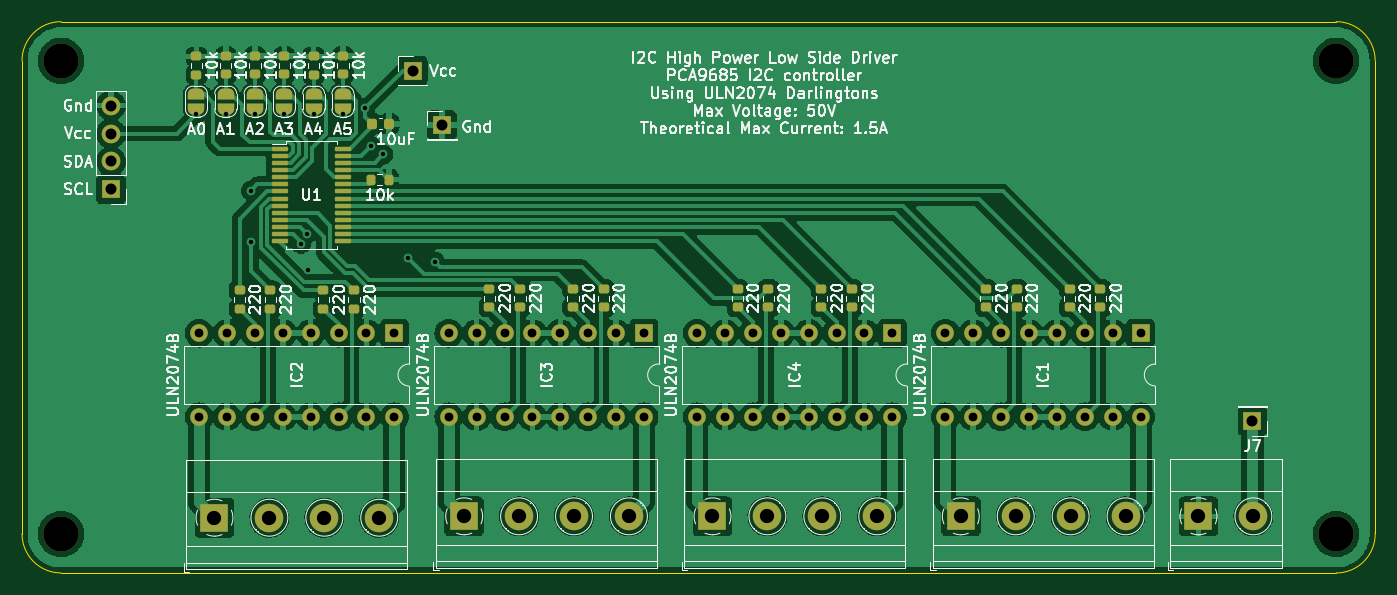
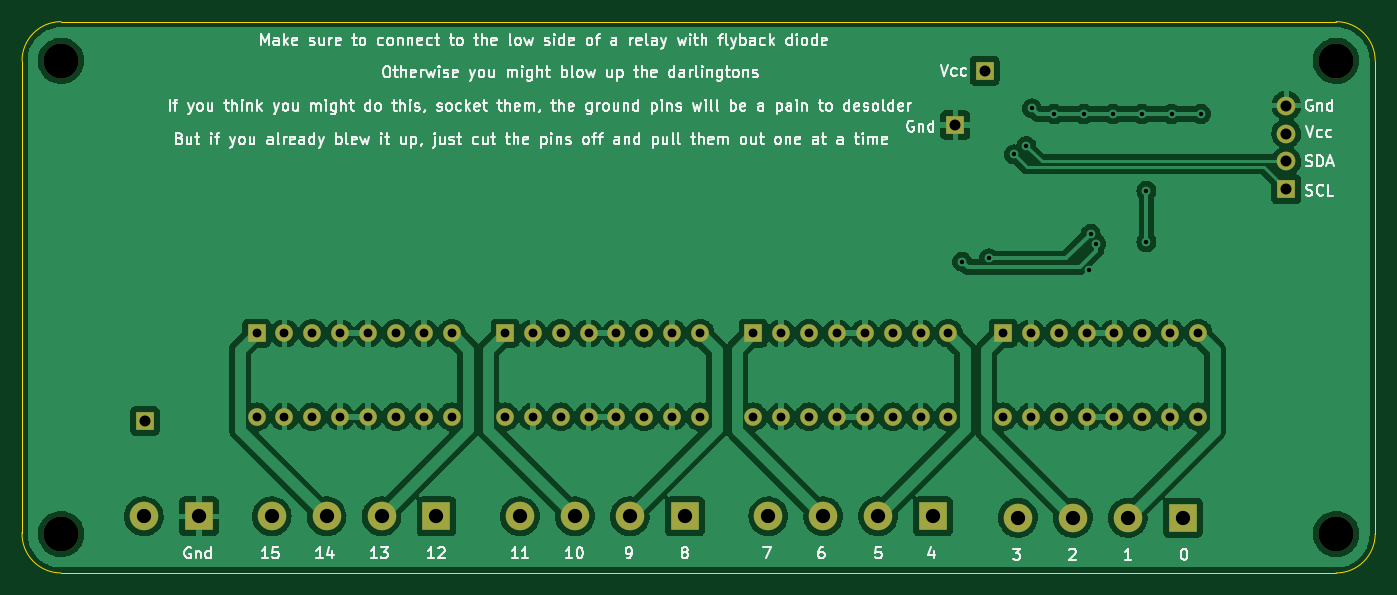
Circuit board: 11 layer files. Board 123.2 x 50.2 mm.
- bottom_copper: i2c darlington-B_Cu.gbl (226385 bytes)
- bottom_mask: i2c darlington-B_Mask.gbs (3469 bytes)
- paste: i2c darlington-B_Paste.gbp (461 bytes)
- bottom_silk: i2c darlington-B_Silkscreen.gbo (77732 bytes)
- outline: i2c darlington-Edge_Cuts.gm1 (1003 bytes)
- top_copper: i2c darlington-F_Cu.gtl (272225 bytes)
- top_mask: i2c darlington-F_Mask.gts (8260 bytes)
- paste: i2c darlington-F_Paste.gtp (3808 bytes)
- top_silk: i2c darlington-F_Silkscreen.gto (97621 bytes)
- drill: i2c darlington-NPTH.drl (408 bytes)
- drill: i2c darlington-PTH.drl (2269 bytes)

=== bottom_copper: i2c darlington-B_Cu.gbl (226385 bytes, source omitted) ===
=== bottom_mask: i2c darlington-B_Mask.gbs ===
%TF.GenerationSoftware,KiCad,Pcbnew,(6.0.0)*%
%TF.CreationDate,2022-10-09T23:31:42-04:00*%
%TF.ProjectId,i2c darlington,69326320-6461-4726-9c69-6e67746f6e2e,rev?*%
%TF.SameCoordinates,Original*%
%TF.FileFunction,Soldermask,Bot*%
%TF.FilePolarity,Negative*%
%FSLAX46Y46*%
G04 Gerber Fmt 4.6, Leading zero omitted, Abs format (unit mm)*
G04 Created by KiCad (PCBNEW (6.0.0)) date 2022-10-09 23:31:42*
%MOMM*%
%LPD*%
G01*
G04 APERTURE LIST*
%ADD10R,1.700000X1.700000*%
%ADD11R,1.600000X1.600000*%
%ADD12O,1.600000X1.600000*%
%ADD13O,1.700000X1.700000*%
%ADD14R,2.600000X2.600000*%
%ADD15C,2.600000*%
%ADD16C,3.200000*%
G04 APERTURE END LIST*
D10*
%TO.C,J8*%
X53467000Y-124206000D03*
%TD*%
D11*
%TO.C,IC2*%
X51801000Y-148092000D03*
D12*
X49261000Y-148092000D03*
X46721000Y-148092000D03*
X44181000Y-148092000D03*
X41641000Y-148092000D03*
X39101000Y-148092000D03*
X36561000Y-148092000D03*
X34021000Y-148092000D03*
X34021000Y-155712000D03*
X36561000Y-155712000D03*
X39101000Y-155712000D03*
X41641000Y-155712000D03*
X44181000Y-155712000D03*
X46721000Y-155712000D03*
X49261000Y-155712000D03*
X51801000Y-155712000D03*
%TD*%
D10*
%TO.C,J1*%
X26000000Y-135001000D03*
D13*
X26000000Y-132461000D03*
X26000000Y-129921000D03*
X26000000Y-127381000D03*
%TD*%
D14*
%TO.C,J3*%
X103371000Y-164770000D03*
D15*
X108371000Y-164770000D03*
X113371000Y-164770000D03*
X118371000Y-164770000D03*
%TD*%
D16*
%TO.C,REF\u002A\u002A*%
X137541000Y-166370000D03*
%TD*%
D14*
%TO.C,J4*%
X58159000Y-164770000D03*
D15*
X63159000Y-164770000D03*
X68159000Y-164770000D03*
X73159000Y-164770000D03*
%TD*%
D11*
%TO.C,IC4*%
X97140000Y-148092000D03*
D12*
X94600000Y-148092000D03*
X92060000Y-148092000D03*
X89520000Y-148092000D03*
X86980000Y-148092000D03*
X84440000Y-148092000D03*
X81900000Y-148092000D03*
X79360000Y-148092000D03*
X79360000Y-155712000D03*
X81900000Y-155712000D03*
X84440000Y-155712000D03*
X86980000Y-155712000D03*
X89520000Y-155712000D03*
X92060000Y-155712000D03*
X94600000Y-155712000D03*
X97140000Y-155712000D03*
%TD*%
D10*
%TO.C,J9*%
X56134000Y-129159000D03*
%TD*%
D14*
%TO.C,J5*%
X80765000Y-164770000D03*
D15*
X85765000Y-164770000D03*
X90765000Y-164770000D03*
X95765000Y-164770000D03*
%TD*%
D16*
%TO.C,REF\u002A\u002A*%
X21462000Y-166370000D03*
%TD*%
D11*
%TO.C,IC1*%
X119746000Y-148092000D03*
D12*
X117206000Y-148092000D03*
X114666000Y-148092000D03*
X112126000Y-148092000D03*
X109586000Y-148092000D03*
X107046000Y-148092000D03*
X104506000Y-148092000D03*
X101966000Y-148092000D03*
X101966000Y-155712000D03*
X104506000Y-155712000D03*
X107046000Y-155712000D03*
X109586000Y-155712000D03*
X112126000Y-155712000D03*
X114666000Y-155712000D03*
X117206000Y-155712000D03*
X119746000Y-155712000D03*
%TD*%
D14*
%TO.C,J6*%
X35426000Y-164897000D03*
D15*
X40426000Y-164897000D03*
X45426000Y-164897000D03*
X50426000Y-164897000D03*
%TD*%
D11*
%TO.C,IC3*%
X74534000Y-148092000D03*
D12*
X71994000Y-148092000D03*
X69454000Y-148092000D03*
X66914000Y-148092000D03*
X64374000Y-148092000D03*
X61834000Y-148092000D03*
X59294000Y-148092000D03*
X56754000Y-148092000D03*
X56754000Y-155712000D03*
X59294000Y-155712000D03*
X61834000Y-155712000D03*
X64374000Y-155712000D03*
X66914000Y-155712000D03*
X69454000Y-155712000D03*
X71994000Y-155712000D03*
X74534000Y-155712000D03*
%TD*%
D14*
%TO.C,J2*%
X125008000Y-164770000D03*
D15*
X130008000Y-164770000D03*
%TD*%
D10*
%TO.C,J7*%
X129921000Y-156083000D03*
%TD*%
D16*
%TO.C,REF\u002A\u002A*%
X21462000Y-123291000D03*
%TD*%
%TO.C,REF\u002A\u002A*%
X137541000Y-123291000D03*
%TD*%
M02*

=== paste: i2c darlington-B_Paste.gbp ===
%TF.GenerationSoftware,KiCad,Pcbnew,(6.0.0)*%
%TF.CreationDate,2022-10-09T23:31:42-04:00*%
%TF.ProjectId,i2c darlington,69326320-6461-4726-9c69-6e67746f6e2e,rev?*%
%TF.SameCoordinates,Original*%
%TF.FileFunction,Paste,Bot*%
%TF.FilePolarity,Positive*%
%FSLAX46Y46*%
G04 Gerber Fmt 4.6, Leading zero omitted, Abs format (unit mm)*
G04 Created by KiCad (PCBNEW (6.0.0)) date 2022-10-09 23:31:42*
%MOMM*%
%LPD*%
G01*
G04 APERTURE LIST*
G04 APERTURE END LIST*
M02*

=== bottom_silk: i2c darlington-B_Silkscreen.gbo (77732 bytes, source omitted) ===
=== outline: i2c darlington-Edge_Cuts.gm1 ===
%TF.GenerationSoftware,KiCad,Pcbnew,(6.0.0)*%
%TF.CreationDate,2022-10-09T23:31:42-04:00*%
%TF.ProjectId,i2c darlington,69326320-6461-4726-9c69-6e67746f6e2e,rev?*%
%TF.SameCoordinates,Original*%
%TF.FileFunction,Profile,NP*%
%FSLAX46Y46*%
G04 Gerber Fmt 4.6, Leading zero omitted, Abs format (unit mm)*
G04 Created by KiCad (PCBNEW (6.0.0)) date 2022-10-09 23:31:42*
%MOMM*%
%LPD*%
G01*
G04 APERTURE LIST*
%TA.AperFunction,Profile*%
%ADD10C,0.100000*%
%TD*%
G04 APERTURE END LIST*
D10*
X21462000Y-119735000D02*
G75*
G03*
X17906000Y-123291000I-1J-3555999D01*
G01*
X137541000Y-169928267D02*
X21462000Y-169926000D01*
X141097000Y-123291000D02*
G75*
G03*
X137541000Y-119735000I-3555999J1D01*
G01*
X17906000Y-123291000D02*
X17906000Y-166370000D01*
X137541000Y-169928267D02*
G75*
G03*
X141097000Y-166243000I0J3558267D01*
G01*
X17906000Y-166370000D02*
G75*
G03*
X21462000Y-169926000I3555999J-1D01*
G01*
X21462000Y-119735000D02*
X137541000Y-119735000D01*
X141097000Y-123291000D02*
X141097000Y-166243000D01*
M02*

=== top_copper: i2c darlington-F_Cu.gtl (272225 bytes, source omitted) ===
=== top_mask: i2c darlington-F_Mask.gts (8260 bytes, source omitted) ===
=== paste: i2c darlington-F_Paste.gtp ===
%TF.GenerationSoftware,KiCad,Pcbnew,(6.0.0)*%
%TF.CreationDate,2022-10-09T23:31:42-04:00*%
%TF.ProjectId,i2c darlington,69326320-6461-4726-9c69-6e67746f6e2e,rev?*%
%TF.SameCoordinates,Original*%
%TF.FileFunction,Paste,Top*%
%TF.FilePolarity,Positive*%
%FSLAX46Y46*%
G04 Gerber Fmt 4.6, Leading zero omitted, Abs format (unit mm)*
G04 Created by KiCad (PCBNEW (6.0.0)) date 2022-10-09 23:31:42*
%MOMM*%
%LPD*%
G01*
G04 APERTURE LIST*
G04 Aperture macros list*
%AMRoundRect*
0 Rectangle with rounded corners*
0 $1 Rounding radius*
0 $2 $3 $4 $5 $6 $7 $8 $9 X,Y pos of 4 corners*
0 Add a 4 corners polygon primitive as box body*
4,1,4,$2,$3,$4,$5,$6,$7,$8,$9,$2,$3,0*
0 Add four circle primitives for the rounded corners*
1,1,$1+$1,$2,$3*
1,1,$1+$1,$4,$5*
1,1,$1+$1,$6,$7*
1,1,$1+$1,$8,$9*
0 Add four rect primitives between the rounded corners*
20,1,$1+$1,$2,$3,$4,$5,0*
20,1,$1+$1,$4,$5,$6,$7,0*
20,1,$1+$1,$6,$7,$8,$9,0*
20,1,$1+$1,$8,$9,$2,$3,0*%
G04 Aperture macros list end*
%ADD10RoundRect,0.200000X0.275000X-0.200000X0.275000X0.200000X-0.275000X0.200000X-0.275000X-0.200000X0*%
%ADD11RoundRect,0.200000X-0.200000X-0.275000X0.200000X-0.275000X0.200000X0.275000X-0.200000X0.275000X0*%
%ADD12RoundRect,0.225000X-0.225000X-0.250000X0.225000X-0.250000X0.225000X0.250000X-0.225000X0.250000X0*%
%ADD13RoundRect,0.100000X-0.637500X-0.100000X0.637500X-0.100000X0.637500X0.100000X-0.637500X0.100000X0*%
G04 APERTURE END LIST*
D10*
%TO.C,R1*%
X33782000Y-124553000D03*
X33782000Y-122903000D03*
%TD*%
%TO.C,R6*%
X47117000Y-124538000D03*
X47117000Y-122888000D03*
%TD*%
%TO.C,R2*%
X36449000Y-124538000D03*
X36449000Y-122888000D03*
%TD*%
D11*
%TO.C,R11*%
X49645000Y-134112000D03*
X51295000Y-134112000D03*
%TD*%
D10*
%TO.C,R13*%
X37719000Y-145859000D03*
X37719000Y-144209000D03*
%TD*%
%TO.C,R16*%
X63246000Y-145732000D03*
X63246000Y-144082000D03*
%TD*%
%TO.C,R18*%
X68072000Y-145732000D03*
X68072000Y-144082000D03*
%TD*%
%TO.C,R3*%
X39116000Y-124538000D03*
X39116000Y-122888000D03*
%TD*%
%TO.C,R23*%
X93472000Y-145732000D03*
X93472000Y-144082000D03*
%TD*%
%TO.C,R14*%
X45339000Y-145859000D03*
X45339000Y-144209000D03*
%TD*%
%TO.C,R15*%
X48133000Y-145859000D03*
X48133000Y-144209000D03*
%TD*%
%TO.C,R19*%
X70866000Y-145732000D03*
X70866000Y-144082000D03*
%TD*%
%TO.C,R21*%
X83058000Y-145732000D03*
X83058000Y-144082000D03*
%TD*%
D12*
%TO.C,C1*%
X49771000Y-129032000D03*
X51321000Y-129032000D03*
%TD*%
D10*
%TO.C,R22*%
X90678000Y-145732000D03*
X90678000Y-144082000D03*
%TD*%
%TO.C,R10*%
X116078000Y-145732000D03*
X116078000Y-144082000D03*
%TD*%
%TO.C,R8*%
X105664000Y-145732000D03*
X105664000Y-144082000D03*
%TD*%
%TO.C,R7*%
X108458000Y-145732000D03*
X108458000Y-144082000D03*
%TD*%
D13*
%TO.C,U1*%
X41384500Y-131291000D03*
X41384500Y-131941000D03*
X41384500Y-132591000D03*
X41384500Y-133241000D03*
X41384500Y-133891000D03*
X41384500Y-134541000D03*
X41384500Y-135191000D03*
X41384500Y-135841000D03*
X41384500Y-136491000D03*
X41384500Y-137141000D03*
X41384500Y-137791000D03*
X41384500Y-138441000D03*
X41384500Y-139091000D03*
X41384500Y-139741000D03*
X47109500Y-139741000D03*
X47109500Y-139091000D03*
X47109500Y-138441000D03*
X47109500Y-137791000D03*
X47109500Y-137141000D03*
X47109500Y-136491000D03*
X47109500Y-135841000D03*
X47109500Y-135191000D03*
X47109500Y-134541000D03*
X47109500Y-133891000D03*
X47109500Y-133241000D03*
X47109500Y-132591000D03*
X47109500Y-131941000D03*
X47109500Y-131291000D03*
%TD*%
D10*
%TO.C,R4*%
X41783000Y-124538000D03*
X41783000Y-122888000D03*
%TD*%
%TO.C,R17*%
X60452000Y-145732000D03*
X60452000Y-144082000D03*
%TD*%
%TO.C,R5*%
X44450000Y-124553000D03*
X44450000Y-122903000D03*
%TD*%
%TO.C,R9*%
X113284000Y-145732000D03*
X113284000Y-144082000D03*
%TD*%
%TO.C,R20*%
X85852000Y-145732000D03*
X85852000Y-144082000D03*
%TD*%
%TO.C,R12*%
X40513000Y-145859000D03*
X40513000Y-144209000D03*
%TD*%
M02*

=== top_silk: i2c darlington-F_Silkscreen.gto (97621 bytes, source omitted) ===
=== drill: i2c darlington-NPTH.drl ===
M48
; DRILL file {KiCad (6.0.0)} date Sun Oct  9 23:31:43 2022
; FORMAT={-:-/ absolute / metric / decimal}
; #@! TF.CreationDate,2022-10-09T23:31:43-04:00
; #@! TF.GenerationSoftware,Kicad,Pcbnew,(6.0.0)
; #@! TF.FileFunction,NonPlated,1,2,NPTH
FMAT,2
METRIC
; #@! TA.AperFunction,NonPlated,NPTH,ComponentDrill
T1C3.200
%
G90
G05
T1
X21.462Y-123.291
X21.462Y-166.37
X137.541Y-123.291
X137.541Y-166.37
T0
M30

=== drill: i2c darlington-PTH.drl ===
M48
; DRILL file {KiCad (6.0.0)} date Sun Oct  9 23:31:43 2022
; FORMAT={-:-/ absolute / metric / decimal}
; #@! TF.CreationDate,2022-10-09T23:31:43-04:00
; #@! TF.GenerationSoftware,Kicad,Pcbnew,(6.0.0)
; #@! TF.FileFunction,Plated,1,2,PTH
FMAT,2
METRIC
; #@! TA.AperFunction,Plated,PTH,ViaDrill
T1C0.400
; #@! TA.AperFunction,Plated,PTH,ComponentDrill
T2C0.800
; #@! TA.AperFunction,Plated,PTH,ComponentDrill
T3C1.000
; #@! TA.AperFunction,Plated,PTH,ComponentDrill
T4C1.300
%
G90
G05
T1
X33.782Y-128.143
X36.449Y-128.143
X38.735Y-135.128
X38.735Y-139.827
X39.116Y-128.143
X41.783Y-128.143
X43.307Y-139.954
X43.815Y-139.065
X43.942Y-142.367
X44.45Y-128.143
X47.117Y-128.143
X49.149Y-127.635
X49.657Y-131.064
X50.8Y-131.826
X53.086Y-141.286
X55.499Y-141.605
T2
X34.021Y-148.092
X34.021Y-155.712
X36.561Y-148.092
X36.561Y-155.712
X39.101Y-148.092
X39.101Y-155.712
X41.641Y-148.092
X41.641Y-155.712
X44.181Y-148.092
X44.181Y-155.712
X46.721Y-148.092
X46.721Y-155.712
X49.261Y-148.092
X49.261Y-155.712
X51.801Y-148.092
X51.801Y-155.712
X56.754Y-148.092
X56.754Y-155.712
X59.294Y-148.092
X59.294Y-155.712
X61.834Y-148.092
X61.834Y-155.712
X64.374Y-148.092
X64.374Y-155.712
X66.914Y-148.092
X66.914Y-155.712
X69.454Y-148.092
X69.454Y-155.712
X71.994Y-148.092
X71.994Y-155.712
X74.534Y-148.092
X74.534Y-155.712
X79.36Y-148.092
X79.36Y-155.712
X81.9Y-148.092
X81.9Y-155.712
X84.44Y-148.092
X84.44Y-155.712
X86.98Y-148.092
X86.98Y-155.712
X89.52Y-148.092
X89.52Y-155.712
X92.06Y-148.092
X92.06Y-155.712
X94.6Y-148.092
X94.6Y-155.712
X97.14Y-148.092
X97.14Y-155.712
X101.966Y-148.092
X101.966Y-155.712
X104.506Y-148.092
X104.506Y-155.712
X107.046Y-148.092
X107.046Y-155.712
X109.586Y-148.092
X109.586Y-155.712
X112.126Y-148.092
X112.126Y-155.712
X114.666Y-148.092
X114.666Y-155.712
X117.206Y-148.092
X117.206Y-155.712
X119.746Y-148.092
X119.746Y-155.712
T3
X26.0Y-127.381
X26.0Y-129.921
X26.0Y-132.461
X26.0Y-135.001
X53.467Y-124.206
X56.134Y-129.159
X129.921Y-156.083
T4
X35.426Y-164.897
X40.426Y-164.897
X45.426Y-164.897
X50.426Y-164.897
X58.159Y-164.77
X63.159Y-164.77
X68.159Y-164.77
X73.159Y-164.77
X80.765Y-164.77
X85.765Y-164.77
X90.765Y-164.77
X95.765Y-164.77
X103.371Y-164.77
X108.371Y-164.77
X113.371Y-164.77
X118.371Y-164.77
X125.008Y-164.77
X130.008Y-164.77
T0
M30

